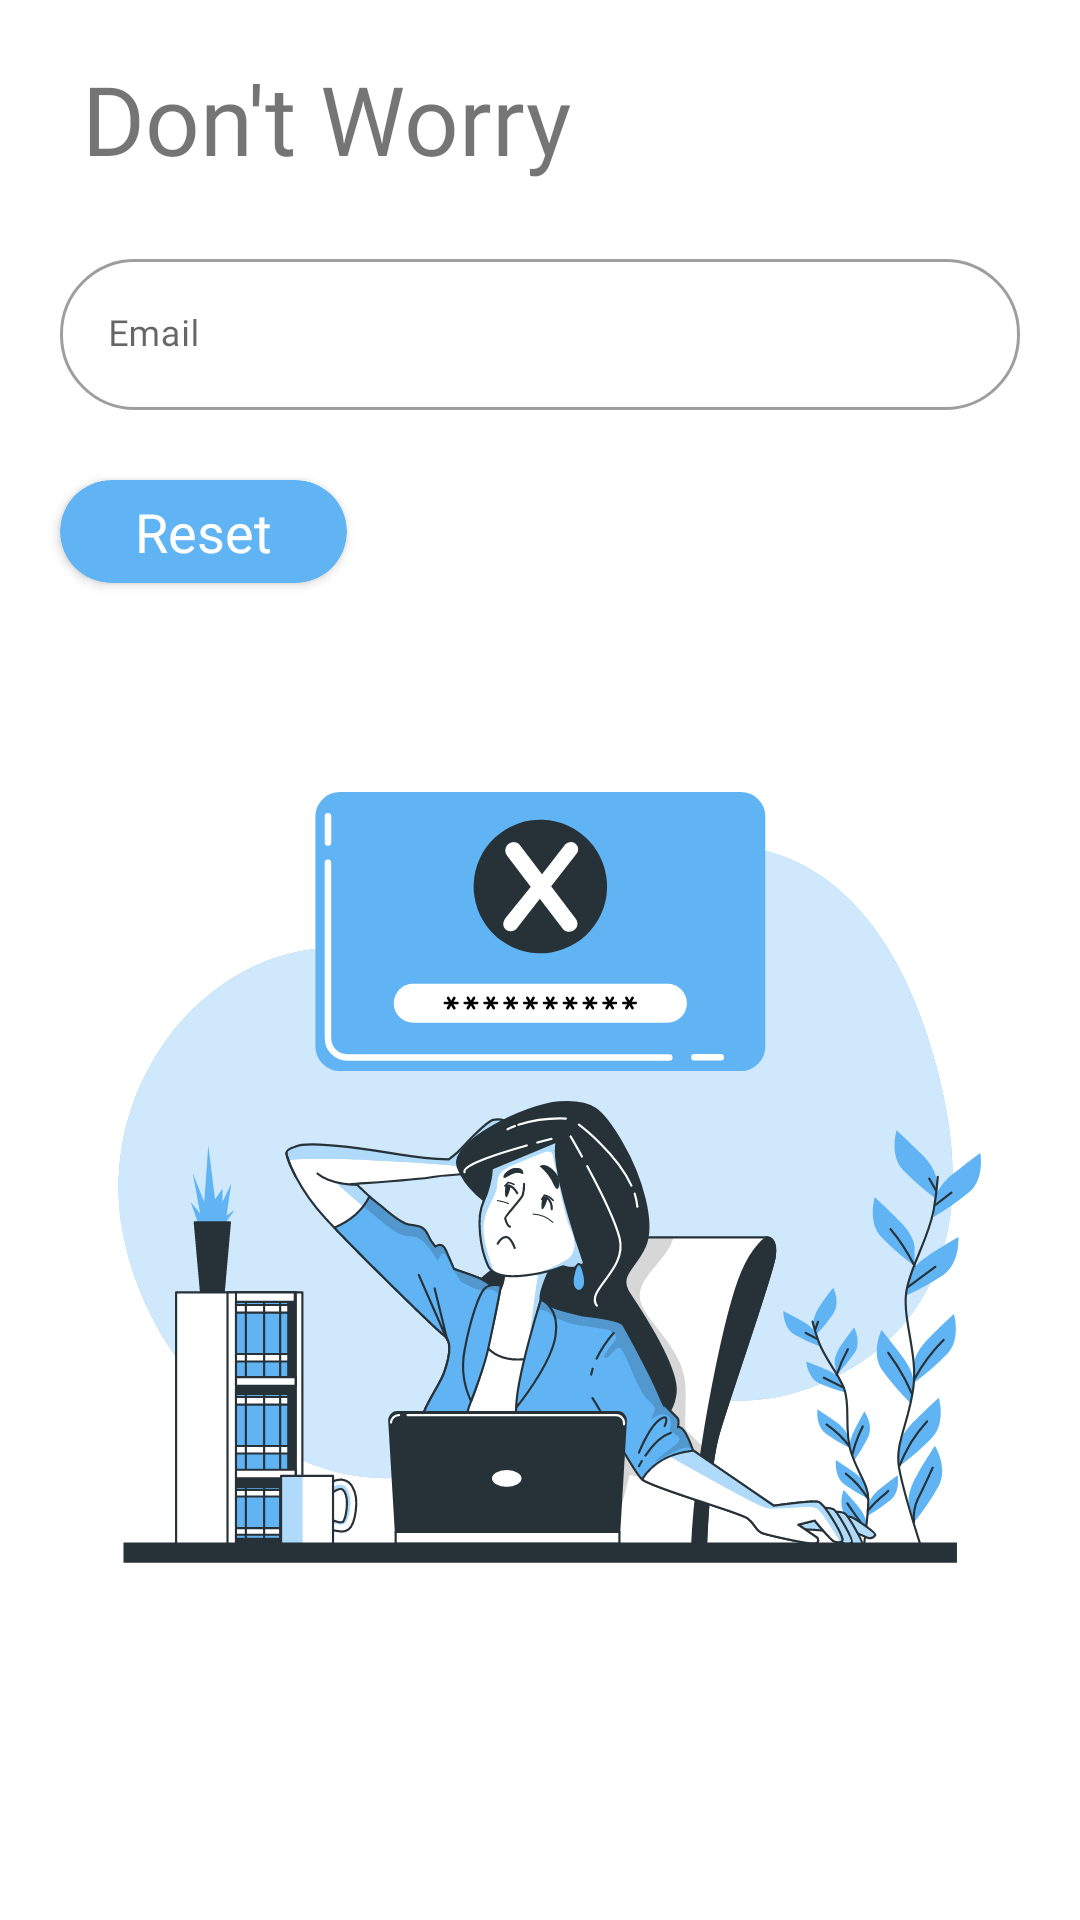

This screen was rendered from an Android layout file. Write that file and the resources it references.
<!-- AndroidManifest.xml: application theme Theme.OnlineTails -->
<!-- res/layout/activity_forgot_password.xml -->
<?xml version="1.0" encoding="utf-8"?>
<androidx.constraintlayout.widget.ConstraintLayout xmlns:android="http://schemas.android.com/apk/res/android"
    xmlns:app="http://schemas.android.com/apk/res-auto"
    xmlns:tools="http://schemas.android.com/tools"
    android:layout_width="match_parent"
    android:layout_height="match_parent"
    tools:context=".AccountActivities.ForgotPassword">

    <TextView
        android:id="@+id/textView31"
        android:layout_width="wrap_content"
        android:layout_height="wrap_content"
        android:layout_marginStart="20dp"
        android:fontFamily="@font/gordita_bold"
        android:text="Don't Worry"
        android:textSize="32sp"
        app:layout_constraintBottom_toBottomOf="parent"
        app:layout_constraintEnd_toEndOf="parent"
        app:layout_constraintHorizontal_bias="0.042"
        app:layout_constraintStart_toStartOf="parent"
        app:layout_constraintTop_toTopOf="parent"
        app:layout_constraintVertical_bias="0.03" />

    <com.google.android.material.textfield.TextInputLayout
        android:id="@+id/forgot_email_layout"
        style="@style/Widget.MaterialComponents.TextInputLayout.OutlinedBox"
        android:layout_width="match_parent"
        android:layout_height="wrap_content"
        android:layout_marginTop="20dp"
        android:hint="@string/email"
        android:paddingStart="20sp"
        android:paddingEnd="20sp"
        app:boxCornerRadiusBottomEnd="25sp"
        app:boxCornerRadiusBottomStart="25sp"
        app:boxCornerRadiusTopEnd="25sp"
        app:boxCornerRadiusTopStart="25sp"
        app:endIconMode="clear_text"
        app:layout_constraintBottom_toBottomOf="parent"
        app:layout_constraintEnd_toEndOf="parent"
        app:layout_constraintStart_toStartOf="parent"
        app:layout_constraintTop_toBottomOf="@+id/textView31"
        app:layout_constraintVertical_bias="0.0">

        <com.google.android.material.textfield.TextInputEditText
            android:id="@+id/forgot_email"
            android:layout_width="match_parent"
            android:layout_height="match_parent"
            android:fontFamily="@font/gordita"
            android:textSize="12sp" />

    </com.google.android.material.textfield.TextInputLayout>

    <ImageView
        android:id="@+id/imageView5"
        android:layout_width="wrap_content"
        android:layout_height="wrap_content"
        app:layout_constraintBottom_toBottomOf="parent"
        app:layout_constraintEnd_toEndOf="parent"
        app:layout_constraintHorizontal_bias="0.0"
        app:layout_constraintStart_toStartOf="parent"
        app:layout_constraintTop_toTopOf="parent"
        app:layout_constraintVertical_bias="1.0"
        app:srcCompat="@drawable/forgot_password_bg" />

    <androidx.cardview.widget.CardView
        android:layout_width="wrap_content"
        android:layout_height="wrap_content"
        android:layout_marginStart="20dp"
        app:cardBackgroundColor="@color/colorAccent"
        app:cardCornerRadius="25sp"
        app:layout_constraintBottom_toBottomOf="parent"
        app:layout_constraintEnd_toEndOf="parent"
        app:layout_constraintHorizontal_bias="0.0"
        app:layout_constraintStart_toStartOf="parent"
        app:layout_constraintTop_toBottomOf="@+id/forgot_email_layout"
        app:layout_constraintVertical_bias="0.050000012">

        <TextView
            android:id="@+id/forgot_button"
            android:layout_width="wrap_content"
            android:layout_height="wrap_content"
            android:layout_gravity="center"
            android:background="?selectableItemBackgroundBorderless"
            android:fontFamily="@font/gordita_bold"
            android:onClick="sendlink"
            android:paddingStart="25sp"
            android:paddingTop="5sp"
            android:paddingEnd="25sp"
            android:paddingBottom="5sp"
            android:text="Reset"
            android:textColor="@color/color_buttons"
            android:textSize="18sp" />

    </androidx.cardview.widget.CardView>
</androidx.constraintlayout.widget.ConstraintLayout>
<!-- resources referenced by this layout -->
<resources>
  <color name="colorAccent">#FF61B4F4</color>
  <color name="color_buttons">#FFFFFF</color>
  <!-- drawable forgot_password_bg: vector/xml drawable (drawable, 69833 chars, omitted) -->
  <string name="email">Email</string>
  <style name="Theme.OnlineTails" parent="Theme.MaterialComponents.DayNight.NoActionBar">
          
          <item name="colorPrimary">@color/purple_500</item>
          <item name="colorPrimaryVariant">@color/purple_700</item>
          <item name="colorOnPrimary">@color/white</item>
          
          <item name="colorSecondary">@color/teal_200</item>
          <item name="colorSecondaryVariant">@color/teal_700</item>
          <item name="colorOnSecondary">@color/black</item>
          
          <item name="android:statusBarColor" tools:targetApi="l">?attr/colorPrimaryVariant</item>
          
      </style>
  <color name="purple_500">#FF6200EE</color>
  <color name="purple_700">#FF3700B3</color>
  <color name="white">#FFFFFF</color>
  <color name="teal_200">#FF03DAC5</color>
  <color name="teal_700">#FF018786</color>
  <color name="black">#000000</color>
</resources>
